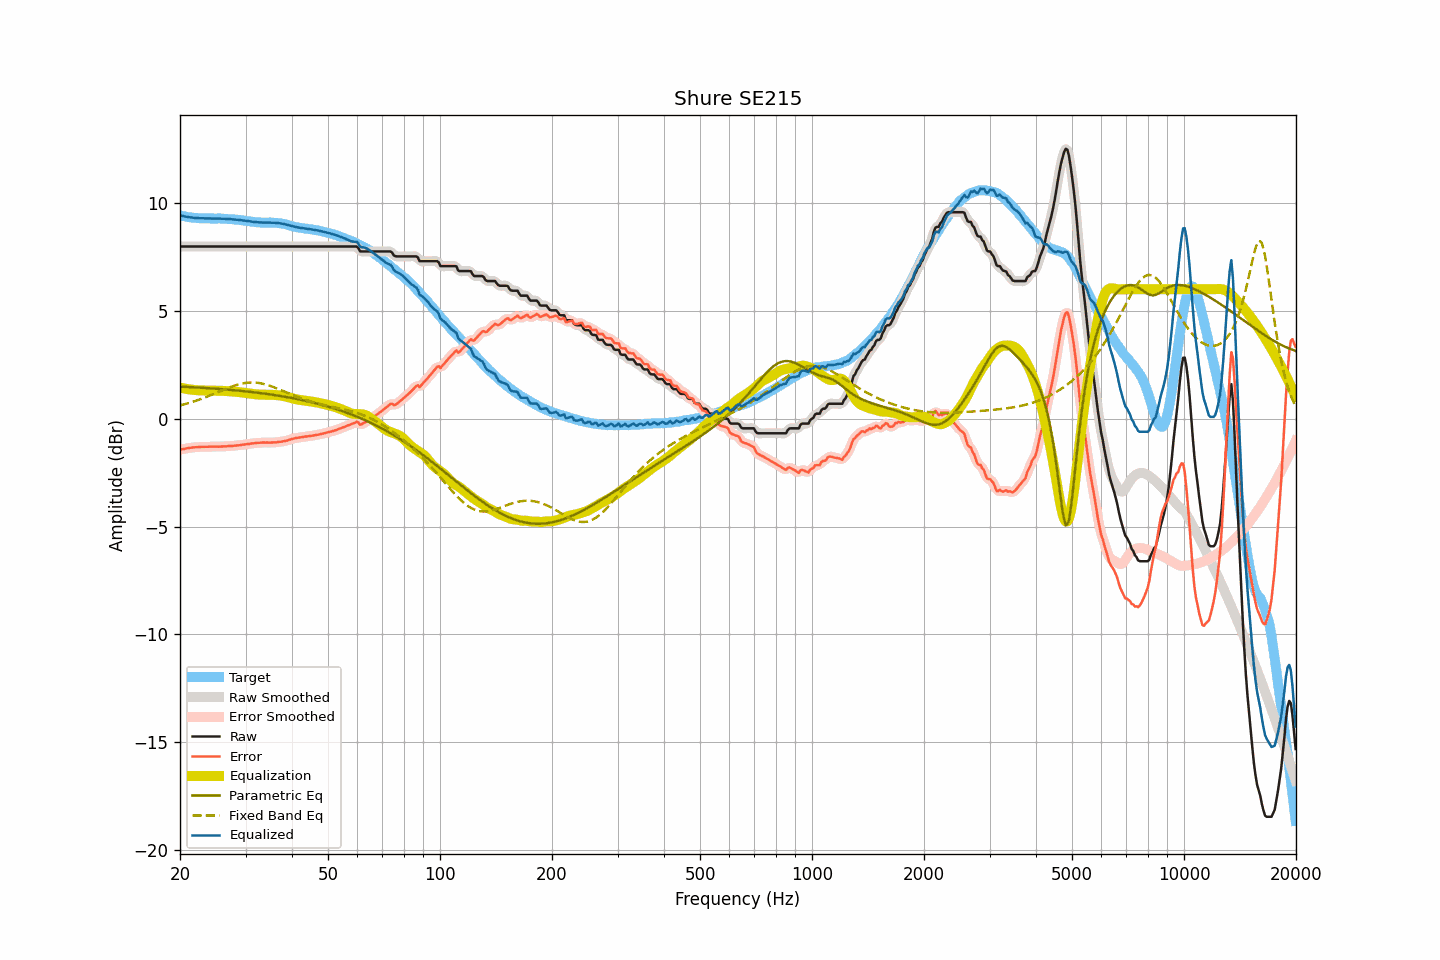

Data behind this chart, as committed beside it:
frequency, raw, smoothed, error, error_smoothed, equalization, parametric_eq, fixed_band_eq, equalized_raw, equalized_smoothed, target
20.00, 7.98, 7.98, -1.44, -1.44, 1.44, 1.49, 0.61, 9.42, 9.42, 9.42
20.20, 7.98, 7.98, -1.42, -1.42, 1.42, 1.48, 0.63, 9.41, 9.41, 9.40
20.40, 7.98, 7.98, -1.41, -1.41, 1.41, 1.48, 0.65, 9.39, 9.39, 9.39
20.61, 7.98, 7.98, -1.40, -1.39, 1.39, 1.48, 0.67, 9.38, 9.38, 9.38
20.81, 7.98, 7.98, -1.38, -1.38, 1.38, 1.47, 0.69, 9.36, 9.36, 9.36
21.02, 7.98, 7.98, -1.37, -1.37, 1.37, 1.47, 0.71, 9.35, 9.35, 9.35
21.23, 7.98, 7.98, -1.36, -1.35, 1.36, 1.47, 0.74, 9.34, 9.34, 9.34
21.44, 7.98, 7.98, -1.34, -1.34, 1.35, 1.46, 0.76, 9.33, 9.33, 9.33
21.66, 7.98, 7.98, -1.33, -1.34, 1.34, 1.46, 0.78, 9.32, 9.32, 9.32
21.87, 7.98, 7.98, -1.33, -1.33, 1.33, 1.45, 0.81, 9.31, 9.31, 9.31
22.09, 7.98, 7.98, -1.32, -1.32, 1.32, 1.45, 0.83, 9.30, 9.30, 9.30
22.31, 7.98, 7.98, -1.32, -1.32, 1.32, 1.45, 0.86, 9.30, 9.30, 9.30
22.54, 7.98, 7.98, -1.31, -1.31, 1.31, 1.44, 0.88, 9.30, 9.30, 9.29
22.76, 7.98, 7.98, -1.31, -1.31, 1.31, 1.44, 0.91, 9.29, 9.29, 9.29
22.99, 7.98, 7.98, -1.31, -1.31, 1.31, 1.43, 0.94, 9.29, 9.29, 9.29
23.22, 7.98, 7.98, -1.31, -1.31, 1.31, 1.43, 0.97, 9.29, 9.29, 9.29
23.45, 7.98, 7.98, -1.30, -1.30, 1.30, 1.42, 0.99, 9.29, 9.29, 9.29
23.69, 7.98, 7.98, -1.30, -1.30, 1.30, 1.42, 1.02, 9.28, 9.28, 9.29
23.92, 7.98, 7.98, -1.30, -1.30, 1.30, 1.41, 1.05, 9.28, 9.28, 9.28
24.16, 7.98, 7.98, -1.30, -1.30, 1.30, 1.41, 1.08, 9.28, 9.28, 9.28
24.40, 7.98, 7.98, -1.30, -1.30, 1.30, 1.40, 1.11, 9.28, 9.28, 9.28
24.65, 7.98, 7.98, -1.30, -1.30, 1.30, 1.40, 1.15, 9.28, 9.28, 9.28
24.89, 7.98, 7.98, -1.30, -1.30, 1.30, 1.39, 1.18, 9.28, 9.28, 9.28
25.14, 7.98, 7.98, -1.29, -1.30, 1.30, 1.39, 1.21, 9.28, 9.28, 9.28
25.39, 7.98, 7.98, -1.30, -1.30, 1.30, 1.38, 1.24, 9.28, 9.28, 9.28
25.65, 7.98, 7.98, -1.30, -1.30, 1.29, 1.37, 1.27, 9.28, 9.28, 9.28
25.91, 7.98, 7.98, -1.29, -1.29, 1.29, 1.37, 1.30, 9.27, 9.27, 9.27
26.16, 7.98, 7.98, -1.29, -1.29, 1.29, 1.36, 1.33, 9.27, 9.27, 9.27
26.43, 7.98, 7.98, -1.28, -1.28, 1.28, 1.36, 1.37, 9.27, 9.27, 9.27
26.69, 7.98, 7.98, -1.28, -1.28, 1.28, 1.35, 1.40, 9.26, 9.26, 9.26
26.96, 7.98, 7.98, -1.27, -1.27, 1.28, 1.34, 1.43, 9.26, 9.26, 9.25
27.23, 7.98, 7.98, -1.27, -1.27, 1.27, 1.34, 1.45, 9.25, 9.25, 9.25
27.50, 7.98, 7.98, -1.27, -1.26, 1.26, 1.33, 1.48, 9.25, 9.25, 9.25
27.77, 7.98, 7.98, -1.26, -1.26, 1.26, 1.32, 1.51, 9.24, 9.24, 9.25
28.05, 7.98, 7.98, -1.25, -1.25, 1.25, 1.32, 1.53, 9.23, 9.23, 9.23
28.33, 7.98, 7.98, -1.25, -1.25, 1.25, 1.31, 1.56, 9.23, 9.23, 9.23
28.62, 7.98, 7.98, -1.24, -1.24, 1.24, 1.30, 1.58, 9.22, 9.22, 9.22
28.90, 7.98, 7.98, -1.23, -1.23, 1.23, 1.30, 1.60, 9.21, 9.21, 9.21
29.19, 7.98, 7.98, -1.22, -1.22, 1.22, 1.29, 1.62, 9.20, 9.20, 9.20
29.48, 7.98, 7.98, -1.21, -1.21, 1.21, 1.28, 1.63, 9.19, 9.19, 9.19
29.78, 7.98, 7.98, -1.20, -1.20, 1.20, 1.27, 1.65, 9.18, 9.18, 9.19
30.08, 7.98, 7.98, -1.19, -1.19, 1.19, 1.26, 1.66, 9.17, 9.17, 9.17
30.38, 7.98, 7.98, -1.18, -1.18, 1.18, 1.26, 1.67, 9.16, 9.16, 9.16
30.68, 7.98, 7.98, -1.17, -1.17, 1.17, 1.25, 1.67, 9.15, 9.15, 9.16
30.99, 7.98, 7.98, -1.16, -1.16, 1.16, 1.24, 1.68, 9.14, 9.14, 9.14
31.30, 7.98, 7.98, -1.15, -1.15, 1.15, 1.23, 1.68, 9.13, 9.13, 9.13
31.61, 7.98, 7.98, -1.14, -1.14, 1.14, 1.22, 1.68, 9.12, 9.12, 9.12
31.93, 7.98, 7.98, -1.13, -1.13, 1.13, 1.21, 1.67, 9.11, 9.11, 9.11
32.24, 7.98, 7.98, -1.12, -1.12, 1.12, 1.20, 1.66, 9.11, 9.11, 9.11
32.57, 7.98, 7.98, -1.12, -1.12, 1.12, 1.20, 1.65, 9.10, 9.10, 9.10
32.89, 7.98, 7.98, -1.11, -1.11, 1.11, 1.19, 1.64, 9.10, 9.10, 9.10
33.22, 7.98, 7.98, -1.11, -1.11, 1.11, 1.18, 1.63, 9.09, 9.09, 9.09
33.55, 7.98, 7.98, -1.11, -1.11, 1.11, 1.17, 1.61, 9.09, 9.09, 9.09
33.89, 7.98, 7.98, -1.11, -1.11, 1.11, 1.16, 1.59, 9.09, 9.09, 9.09
34.23, 7.98, 7.98, -1.10, -1.11, 1.11, 1.15, 1.57, 9.09, 9.09, 9.09
34.57, 7.98, 7.98, -1.11, -1.11, 1.11, 1.14, 1.55, 9.09, 9.09, 9.09
34.92, 7.98, 7.98, -1.11, -1.11, 1.11, 1.13, 1.52, 9.09, 9.09, 9.10
35.27, 7.98, 7.98, -1.11, -1.11, 1.11, 1.11, 1.50, 9.09, 9.09, 9.09
35.62, 7.98, 7.98, -1.10, -1.10, 1.10, 1.10, 1.47, 9.09, 9.09, 9.08
35.97, 7.98, 7.98, -1.10, -1.10, 1.10, 1.09, 1.44, 9.08, 9.08, 9.08
... 635 more rows
